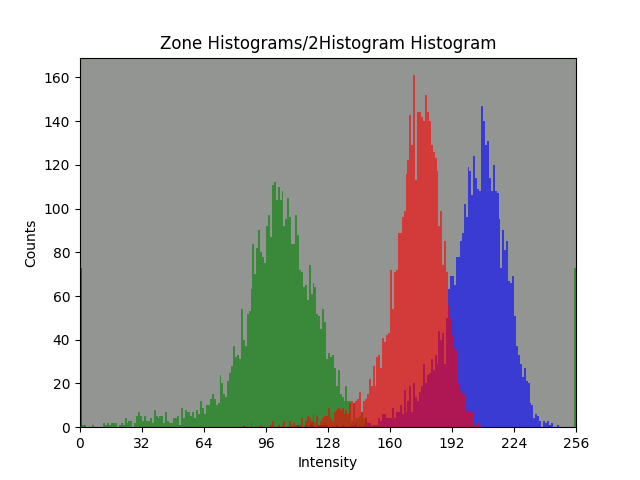

Values plotted in this chart, from the file beside it:
bin, Red Channel, Green Channel, Blue Channel
0, 73, 1, 73
1, 0, 1, 0
2, 0, 1, 0
3, 0, 0, 0
4, 0, 0, 0
5, 0, 0, 0
6, 0, 1, 0
7, 0, 0, 0
8, 0, 0, 0
9, 0, 0, 0
10, 0, 0, 0
11, 0, 0, 0
12, 0, 2, 0
13, 0, 1, 0
14, 0, 2, 0
15, 0, 1, 0
16, 0, 2, 0
17, 0, 2, 0
18, 0, 2, 0
19, 0, 0, 0
20, 0, 1, 0
21, 0, 2, 0
22, 0, 1, 0
23, 0, 4, 0
24, 0, 2, 0
25, 0, 3, 0
26, 0, 3, 0
27, 0, 0, 0
28, 0, 2, 0
29, 0, 5, 0
30, 0, 7, 0
31, 0, 5, 0
32, 0, 3, 0
33, 0, 5, 0
34, 0, 3, 0
35, 0, 3, 0
36, 0, 4, 0
37, 0, 2, 0
38, 0, 8, 0
39, 0, 5, 0
40, 0, 4, 0
41, 0, 5, 0
42, 0, 5, 0
43, 0, 2, 0
44, 0, 7, 0
45, 0, 3, 0
46, 0, 2, 0
47, 0, 2, 0
48, 0, 4, 0
49, 0, 4, 0
50, 0, 5, 0
51, 0, 1, 0
52, 0, 9, 0
53, 0, 4, 0
54, 0, 8, 0
55, 0, 7, 0
56, 0, 7, 0
57, 0, 5, 0
58, 0, 7, 0
59, 0, 4, 0
... 196 more rows
